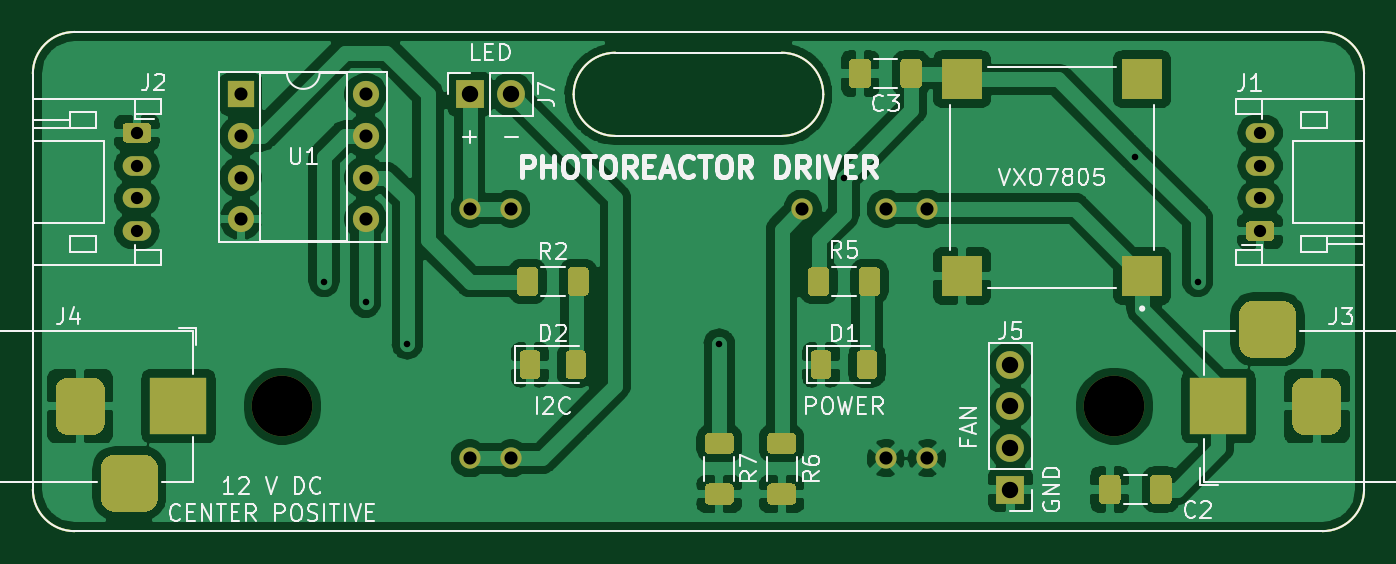
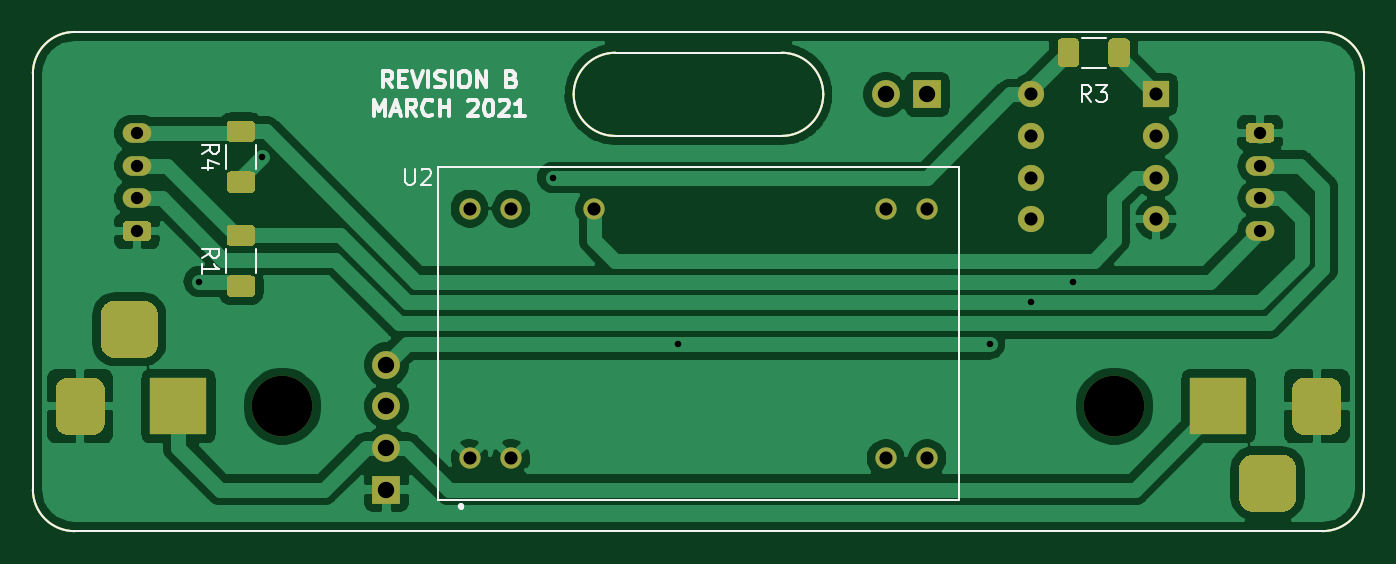
Circuit board: 11 layer files. Board 81.3 x 30.5 mm.
- bottom_copper: driver-B_Cu.gbr (78196 bytes)
- bottom_mask: driver-B_Mask.gbr (6817 bytes)
- paste: driver-B_Paste.gbr (3508 bytes)
- bottom_silk: driver-B_SilkS.gbr (9089 bytes)
- outline: driver-Edge_Cuts.gbr (1402 bytes)
- top_copper: driver-F_Cu.gbr (140647 bytes)
- top_mask: driver-F_Mask.gbr (10487 bytes)
- paste: driver-F_Paste.gbr (7178 bytes)
- top_silk: driver-F_SilkS.gbr (30518 bytes)
- drill: driver-NPTH.drl (323 bytes)
- drill: driver-PTH.drl (1085 bytes)

=== bottom_copper: driver-B_Cu.gbr (78196 bytes, source omitted) ===
=== bottom_mask: driver-B_Mask.gbr (6817 bytes, source omitted) ===
=== paste: driver-B_Paste.gbr ===
%TF.GenerationSoftware,KiCad,Pcbnew,5.1.8+dfsg1-1+b1*%
%TF.CreationDate,2021-04-24T17:30:00-05:00*%
%TF.ProjectId,driver,64726976-6572-42e6-9b69-6361645f7063,B*%
%TF.SameCoordinates,Original*%
%TF.FileFunction,Paste,Bot*%
%TF.FilePolarity,Positive*%
%FSLAX46Y46*%
G04 Gerber Fmt 4.6, Leading zero omitted, Abs format (unit mm)*
G04 Created by KiCad (PCBNEW 5.1.8+dfsg1-1+b1) date 2021-04-24 17:30:00*
%MOMM*%
%LPD*%
G01*
G04 APERTURE LIST*
%TA.AperFunction,Profile*%
%ADD10C,0.100000*%
%TD*%
G04 APERTURE END LIST*
D10*
X121920000Y-85090000D02*
G75*
G02*
X119380000Y-82550000I0J2540000D01*
G01*
X165100000Y-78740000D02*
X88900000Y-78740000D01*
X119380000Y-82550000D02*
G75*
G02*
X121920000Y-80010000I2540000J0D01*
G01*
X132080000Y-80010000D02*
G75*
G02*
X134620000Y-82550000I0J-2540000D01*
G01*
X134620000Y-82550000D02*
G75*
G02*
X132080000Y-85090000I-2540000J0D01*
G01*
X132080000Y-80010000D02*
X121920000Y-80010000D01*
X132080000Y-85090000D02*
X121920000Y-85090000D01*
X165100000Y-109220000D02*
X88900000Y-109220000D01*
X86360000Y-81280000D02*
X86360000Y-106680000D01*
X167640000Y-106680000D02*
X167640000Y-81280000D01*
X86360000Y-81280000D02*
G75*
G02*
X88900000Y-78740000I2540000J0D01*
G01*
X88900000Y-109220000D02*
G75*
G02*
X86360000Y-106680000I0J2540000D01*
G01*
X167640000Y-106680000D02*
G75*
G02*
X165100000Y-109220000I-2540000J0D01*
G01*
X165100000Y-78740000D02*
G75*
G02*
X167640000Y-81280000I0J-2540000D01*
G01*
%TO.C,R4*%
G36*
G01*
X155565001Y-85460000D02*
X154314999Y-85460000D01*
G75*
G02*
X154065000Y-85210001I0J249999D01*
G01*
X154065000Y-84409999D01*
G75*
G02*
X154314999Y-84160000I249999J0D01*
G01*
X155565001Y-84160000D01*
G75*
G02*
X155815000Y-84409999I0J-249999D01*
G01*
X155815000Y-85210001D01*
G75*
G02*
X155565001Y-85460000I-249999J0D01*
G01*
G37*
G36*
G01*
X155565001Y-88560000D02*
X154314999Y-88560000D01*
G75*
G02*
X154065000Y-88310001I0J249999D01*
G01*
X154065000Y-87509999D01*
G75*
G02*
X154314999Y-87260000I249999J0D01*
G01*
X155565001Y-87260000D01*
G75*
G02*
X155815000Y-87509999I0J-249999D01*
G01*
X155815000Y-88310001D01*
G75*
G02*
X155565001Y-88560000I-249999J0D01*
G01*
G37*
%TD*%
%TO.C,R3*%
G36*
G01*
X101970000Y-79384999D02*
X101970000Y-80635001D01*
G75*
G02*
X101720001Y-80885000I-249999J0D01*
G01*
X100919999Y-80885000D01*
G75*
G02*
X100670000Y-80635001I0J249999D01*
G01*
X100670000Y-79384999D01*
G75*
G02*
X100919999Y-79135000I249999J0D01*
G01*
X101720001Y-79135000D01*
G75*
G02*
X101970000Y-79384999I0J-249999D01*
G01*
G37*
G36*
G01*
X105070000Y-79384999D02*
X105070000Y-80635001D01*
G75*
G02*
X104820001Y-80885000I-249999J0D01*
G01*
X104019999Y-80885000D01*
G75*
G02*
X103770000Y-80635001I0J249999D01*
G01*
X103770000Y-79384999D01*
G75*
G02*
X104019999Y-79135000I249999J0D01*
G01*
X104820001Y-79135000D01*
G75*
G02*
X105070000Y-79384999I0J-249999D01*
G01*
G37*
%TD*%
%TO.C,R1*%
G36*
G01*
X154314999Y-93610000D02*
X155565001Y-93610000D01*
G75*
G02*
X155815000Y-93859999I0J-249999D01*
G01*
X155815000Y-94660001D01*
G75*
G02*
X155565001Y-94910000I-249999J0D01*
G01*
X154314999Y-94910000D01*
G75*
G02*
X154065000Y-94660001I0J249999D01*
G01*
X154065000Y-93859999D01*
G75*
G02*
X154314999Y-93610000I249999J0D01*
G01*
G37*
G36*
G01*
X154314999Y-90510000D02*
X155565001Y-90510000D01*
G75*
G02*
X155815000Y-90759999I0J-249999D01*
G01*
X155815000Y-91560001D01*
G75*
G02*
X155565001Y-91810000I-249999J0D01*
G01*
X154314999Y-91810000D01*
G75*
G02*
X154065000Y-91560001I0J249999D01*
G01*
X154065000Y-90759999D01*
G75*
G02*
X154314999Y-90510000I249999J0D01*
G01*
G37*
%TD*%
M02*

=== bottom_silk: driver-B_SilkS.gbr (9089 bytes, source omitted) ===
=== outline: driver-Edge_Cuts.gbr ===
%TF.GenerationSoftware,KiCad,Pcbnew,5.1.8+dfsg1-1+b1*%
%TF.CreationDate,2021-04-24T17:30:00-05:00*%
%TF.ProjectId,driver,64726976-6572-42e6-9b69-6361645f7063,B*%
%TF.SameCoordinates,Original*%
%TF.FileFunction,Profile,NP*%
%FSLAX46Y46*%
G04 Gerber Fmt 4.6, Leading zero omitted, Abs format (unit mm)*
G04 Created by KiCad (PCBNEW 5.1.8+dfsg1-1+b1) date 2021-04-24 17:30:00*
%MOMM*%
%LPD*%
G01*
G04 APERTURE LIST*
%TA.AperFunction,Profile*%
%ADD10C,0.100000*%
%TD*%
G04 APERTURE END LIST*
D10*
X121920000Y-85090000D02*
G75*
G02*
X119380000Y-82550000I0J2540000D01*
G01*
X165100000Y-78740000D02*
X88900000Y-78740000D01*
X119380000Y-82550000D02*
G75*
G02*
X121920000Y-80010000I2540000J0D01*
G01*
X132080000Y-80010000D02*
G75*
G02*
X134620000Y-82550000I0J-2540000D01*
G01*
X134620000Y-82550000D02*
G75*
G02*
X132080000Y-85090000I-2540000J0D01*
G01*
X132080000Y-80010000D02*
X121920000Y-80010000D01*
X132080000Y-85090000D02*
X121920000Y-85090000D01*
X165100000Y-109220000D02*
X88900000Y-109220000D01*
X86360000Y-81280000D02*
X86360000Y-106680000D01*
X167640000Y-106680000D02*
X167640000Y-81280000D01*
X86360000Y-81280000D02*
G75*
G02*
X88900000Y-78740000I2540000J0D01*
G01*
X88900000Y-109220000D02*
G75*
G02*
X86360000Y-106680000I0J2540000D01*
G01*
X167640000Y-106680000D02*
G75*
G02*
X165100000Y-109220000I-2540000J0D01*
G01*
X165100000Y-78740000D02*
G75*
G02*
X167640000Y-81280000I0J-2540000D01*
G01*
M02*

=== top_copper: driver-F_Cu.gbr (140647 bytes, source omitted) ===
=== top_mask: driver-F_Mask.gbr (10487 bytes, source omitted) ===
=== paste: driver-F_Paste.gbr (7178 bytes, source omitted) ===
=== top_silk: driver-F_SilkS.gbr (30518 bytes, source omitted) ===
=== drill: driver-NPTH.drl ===
M48
; DRILL file {KiCad 5.1.8+dfsg1-1+b1} date Sat Apr 24 17:30:02 2021
; FORMAT={-:-/ absolute / inch / decimal}
; #@! TF.CreationDate,2021-04-24T17:30:02-05:00
; #@! TF.GenerationSoftware,Kicad,Pcbnew,5.1.8+dfsg1-1+b1
; #@! TF.FileFunction,NonPlated,1,2,NPTH
FMAT,2
INCH
T1C0.1457
%
G90
G05
T1
X4.0Y-4.0
X6.0Y-4.0
T0
M30

=== drill: driver-PTH.drl ===
M48
; DRILL file {KiCad 5.1.8+dfsg1-1+b1} date Sat Apr 24 17:30:02 2021
; FORMAT={-:-/ absolute / inch / decimal}
; #@! TF.CreationDate,2021-04-24T17:30:02-05:00
; #@! TF.GenerationSoftware,Kicad,Pcbnew,5.1.8+dfsg1-1+b1
; #@! TF.FileFunction,Plated,1,2,PTH
FMAT,2
INCH
T1C0.0157
T2C0.0295
T3C0.0315
T4C0.0394
%
G90
G05
T1
X4.1Y-3.7
X4.2Y-3.75
X4.3Y-3.85
X5.05Y-3.85
X5.35Y-3.45
X6.05Y-3.4
X6.2Y-3.7
T2
X3.65Y-3.3425
X3.65Y-3.4213
X3.65Y-3.5
X3.65Y-3.5787
X6.35Y-3.3425
X6.35Y-3.4213
X6.35Y-3.5
X6.35Y-3.5787
T3
X3.9Y-3.25
X3.9Y-3.35
X3.9Y-3.45
X3.9Y-3.55
X4.2Y-3.25
X4.2Y-3.35
X4.2Y-3.45
X4.2Y-3.55
X4.45Y-3.525
X4.45Y-4.125
X4.55Y-3.525
X4.55Y-4.125
X5.25Y-3.525
X5.45Y-3.525
X5.45Y-4.125
X5.55Y-3.525
X5.55Y-4.125
T4
X5.75Y-3.9
X5.75Y-4.0
X5.75Y-4.1
X5.75Y-4.2
X4.45Y-3.25
X4.55Y-3.25
T4
G00X6.25Y-4.0394
M15
G01X6.25Y-3.9606
M16
G05
G00X6.4075Y-3.815
M15
G01X6.3287Y-3.815
M16
G05
G00X6.4862Y-4.0394
M15
G01X6.4862Y-3.9606
M16
G05
G00X3.5138Y-3.9606
M15
G01X3.5138Y-4.0394
M16
G05
G00X3.5925Y-4.185
M15
G01X3.6713Y-4.185
M16
G05
G00X3.75Y-3.9606
M15
G01X3.75Y-4.0394
M16
G05
T0
M30

